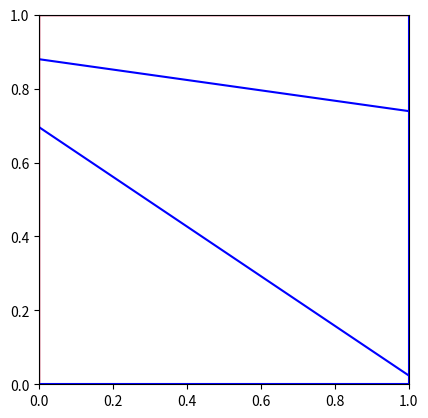

This figure's Python source:
import numpy as np
import matplotlib.pyplot as plt
import matplotlib.patches as patches
import random

# Matplotlib setup
fig, ax = plt.subplots(1)
square = patches.Rectangle((0.0, 0.0), 1, 1, linewidth=1, edgecolor='r', facecolor='none')
ax.add_patch(square)
ax.set_xlim(0, 1)
ax.set_ylim(0, 1)
ax.set_aspect('equal')

minPointDiff=0.001
minPointDiffSq=minPointDiff*minPointDiff

# --------------------------------- Vertex class ---------------------------------
class Vertex:
    def __init__(self, x, y):
        self.x = float(x)
        self.y = float(y)
    def __eq__(self, other):
        return np.isclose(self.x, other.x) and np.isclose(self.y, other.y)
    def __hash__(self):
        return hash((round(self.x, 6), round(self.y, 6)))
    def __repr__(self):
        return f"Vertex({self.x:.4f}, {self.y:.4f})"
    def sub(self, other):
        self.x-=other.x
        self.y-=other.y
        return self
    def add(self, other):
        self.x+=other.x
        self.y+=other.y
        return self
    def mul(self, other):
        self.x*=other.x
        self.y*=other.y
        return self
    def div(self, other):
        self.x/=other.x
        self.y/=other.y
        return self
    def getSquaredLength(self):
        return self.x*self.x+self.y*self.y
    def getSquaredDistance(self, other):
        return self.sub(other).getSquaredLength
    @staticmethod
    def getLineFromPoints(p, q):
        a = p.y - q.y
        b = q.x - p.x
        c = (p.x - q.x) * p.y + (q.y - p.y) * p.x
        return [a, b, c]
    @staticmethod
    def lineDist(a, b, c, p):
        if (a + b == 0.0):
            return float('inf')
        return abs(a * p.x + b * p.y + c) / np.sqrt(a * a + b * b)
    @staticmethod
    def lineDistPoints(a,b,p):
        params=Vertex.getLineFromPoints(a, b)
        return Vertex.lineDist(params[0],params[1],params[2], p)

#---------------------------------------------------------------------------

# Corners of the square
corners = [
    Vertex(0.0, 0.0),
    Vertex(1.0, 0.0),
    Vertex(1.0, 1.0),
    Vertex(0.0, 1.0)
]


# ------------------------------- Helper Functions -----------------------------

def doIntersect(p1, q1, p2, q2):
    o1=orientation(p1, q1, p2)
    o2=orientation(p1, q1, q2)
    o3=orientation(p2, q2, p1)
    o4=orientation(p2, q2, q1)

    #General case
    if(o1!=o2 and o3 != o4):
        return True
    
    #Special cases
    # p1, q1 and p2 are colinear and p2 lies on segment p1q1
    if (o1 == 0 and onSegment(p1, p2, q1)): return True

    # p1, q1 and q2 are colinear and q2 lies on segment p1q1
    if (o2 == 0 and onSegment(p1, q2, q1)): return True

    # p2, q2 and p1 are colinear and p1 lies on segment p2q2
    if (o3 == 0 and onSegment(p2, p1, q2)): return True

    # p2, q2 and q1 are colinear and q1 lies on segment p2q2
    if (o4 == 0 and onSegment(p2, q1, q2)): return True

    return False # Doesn't fall in any of the above cases

''' 
 To find orientation of ordered triplet (p, q, r).
 The function returns following values
 0 --> p, q and r are colinear
 1 --> Clockwise
 2 --> Counterclockwise
'''

def orientation(p, q, r):
    val= (q.y - p.y) * (r.x - q.x) - (q.x - p.x) * (r.y - q.y)
    if(val==0.0): return 0
    if(val>0):return 1
    return 2

'''
 Given three colinear points p, q, r, the function checks if
 point q lies on line segment 'pr'
'''

def onSegment(p, q, r):
    if (q.x <= max(p.x, r.x) and q.x >= min(p.x, r.x) and
        q.y <= max(p.y, r.y) and q.y >= min(p.y, r.y)):
        return True

    return False

def collinearVecs(p, q, r):
    return orientation(p, q, r) == 0

'''
* @return true is this point is betwen a and b
* @note c must be collinear with a and b
* @see O'Rourke, Joseph, "Computational Geometry in C, 2nd Ed.", pp.32
*/
'''

def between(p, a, b):
    if (not collinearVecs(p, a, b)):
        return False
    _x = p.x
    _y = p.y
    return ((a.x <= _x and _x <= b.x) and (a.y <= _y and _y <= b.y)) or ((b.x <= _x and _x <= a.x) and (b.y <= _y and _y <= a.y))

def pointsDiffer(a, b, approx):
    if (approx):
        return a.getSquaredDistance(b) >= minPointDiffSq
    return a.x != b.x or a.y != b.y

def overlap(l1, l2):
     return (collinearVecs(l1.a, l2.a, l2.b) and collinearVecs(l1.b, l2.a, l2.b)) and ((l1.contains(l2.a) or l1.contains(l2.b)) or (l2.contains(l1.a) or l2.contains(l1.b)))

def simplifiedLine(line_1, line_2):
    if (overlap(line_1, line_2)):
        if (line_1.contains(line_2)):
            ret = line_1
            return 1
        if (line_2.contains(line_1)):
            ret = line_2
            return 2
        new_line_start_point=None
        new_line_end_point=None

        # detects which point of <line_1> must be removed
        if (between(line_1.a, line_2.a, line_2.b)):
            new_line_start_point = line_1.b
        else:
            new_line_start_point = line_1.a
        # detects which point of <line_2> must be removed
        if (between(line_2.a, line_1.a, line_1.b)):
            new_line_end_point = line_2.b
        else:
            new_line_end_point = line_2.a
        # create a new line
        ret = Line(new_line_start_point, new_line_end_point)
        return 3
    return 0


def iComparePointOrder(p1, p2):
    if (p1.y < p2.y):
        return -1
    elif (p1.y == p2.y):
        if (p1.x < p2.x):
            return -1
        elif (p1.x == p2.x):
            return 0
    # p1 is greater than p2
    return 1

def bComparePointOrder(p1, p2): return iComparePointOrder(p1, p2) < 0

#---------------------------------------------------------------------------




# --------------------------------- Line Class ---------------------------------

digits = 4

class Line:
    _id_counter = 0  # class variable for unique IDs

    def __init__(self, v1=None, v2=None, id=None):
        if v1 is not None and v2 is not None:
            self.v1 = v1
            self.v2 = v2
        else:
            if random.randint(1, 10) % 2 == 0:
                y1 = np.round(random.random(), digits)
                y2 = np.round(random.random(), digits)
                self.v1 = Vertex(0, y1)
                self.v2 = Vertex(1, y2)
            else:
                x1 = np.round(random.random(), digits)
                x2 = np.round(random.random(), digits)
                self.v1 = Vertex(x1, 0)
                self.v2 = Vertex(x2, 1)
        if id is not None:
            self.id = id
        else:
            self.id = Line._id_counter
            Line._id_counter += 1
        self.intersections = []
        self.intersected_lines = set()
        self.x = [self.v1.x, self.v2.x]
        self.y = [self.v1.y, self.v2.y]
    def __str__(self):
        return f"Line {self.id}: ({self.v1.x},{self.v1.y}) ({self.v2.x},{self.v2.y})"
    def as_tuple(self):
        return (self.v1, self.v2)
    
    def intersect(self, other):
        # Returns intersection point as Vertex if segments intersect, else None
        x1, y1 = self.v1.x, self.v1.y
        x2, y2 = self.v2.x, self.v2.y
        x3, y3 = other.v1.x, other.v1.y
        x4, y4 = other.v2.x, other.v2.y

        denom = (x1-x2)*(y3-y4) - (y1-y2)*(x3-x4)
        if np.isclose(denom, 0):
            return None  # Parallel lines

        px = ((x1*y2 - y1*x2)*(x3-x4) - (x1-x2)*(x3*y4 - y3*x4)) / denom
        py = ((x1*y2 - y1*x2)*(y3-y4) - (y1-y2)*(x3*y4 - y3*x4)) / denom

        # Check if intersection is within both segments
        def between(a, b, c):
            return min(a, b) - 1e-8 <= c <= max(a, b) + 1e-8

        if (between(x1, x2, px) and between(y1, y2, py) and
            between(x3, x4, px) and between(y3, y4, py)):
            def add_intersected_line(self, other_line):
                self.intersected_lines.add(other_line)
            add_intersected_line(self, other)
            add_intersected_line(other, self)
            print("Intersection added")
            return Vertex(np.round(px, digits), np.round(py, digits))
        return None

# ------------------------------------------------------------------------------



class Poly_Cycle:
    def __init__(self, set, start, end, closed, fine):
        self.Cycle_Set=set
        self.start_idx=start
        self.end_idx=end
        self.isClosed=closed
        self.fine=fine

PolyCycles=[]

class Polygon:
    def __init__(self):
        pass

class Polygon_Detector:
    def __init__(self):
        pass


def create_lines(n):
    lines = []
    for idx in range(n):
        line = Line()
        print(f"Line {idx+1}: {line}")
        lines.append(line)
    return lines

# Add random lines and border lines
lines = create_lines(2)
border_lines = [
    Line(corners[0], corners[1]),
    Line(corners[1], corners[2]),
    Line(corners[2], corners[3]),
    Line(corners[3], corners[0])
]
lines += border_lines

# Find all intersections
intersections = {i: set([lines[i].v1, lines[i].v2]) for i in range(len(lines))}
for i in range(len(lines)):
    for j in range(i+1, len(lines)):
        pt = lines[i].intersect(lines[j])
        if pt:
            intersections[i].add(pt)
            intersections[j].add(pt)

# Split lines at intersection points
def split_line_at_points(line, points):
    # Sort points along the line
    if abs(line.v1.x - line.v2.x) > abs(line.v1.y - line.v2.y):
        points = sorted(points, key=lambda v: v.x)
    else:
        points = sorted(points, key=lambda v: v.y)
    segments = []
    # Remove duplicate points (using set), then sort again
    unique_points = list(set(points))
    if abs(line.v1.x - line.v2.x) > abs(line.v1.y - line.v2.y):
        unique_points.sort(key=lambda v: v.x)
    else:
        unique_points.sort(key=lambda v: v.y)
    # Replace -0.0 with 0.0 for x and y
    for v in unique_points:
        if np.isclose(v.x, 0.0):
            v.x = 0.0
        if np.isclose(v.y, 0.0):
            v.y = 0.0
    for i in range(len(unique_points)-1):
        if unique_points[i] != unique_points[i+1]:
            seg = Line(unique_points[i], unique_points[i+1])
            segments.append(seg)
    return segments

new_lines = []
for idx, line in enumerate(lines):
    pts = list(intersections[idx])
    segments = split_line_at_points(line, pts)
    new_lines.extend(segments)

# Plot all segments
for line in new_lines:
    plt.plot(line.x, line.y, color='b')



# Print all vertices (optional)
all_vertices = set()
for line in new_lines:
    all_vertices.add(line.v1)
    all_vertices.add(line.v2)
for vertex in all_vertices:
    print(f"Vertex: ({vertex.x},{vertex.y})")

for line in new_lines:
    print(line)
    

plt.show()





# NEXT-
